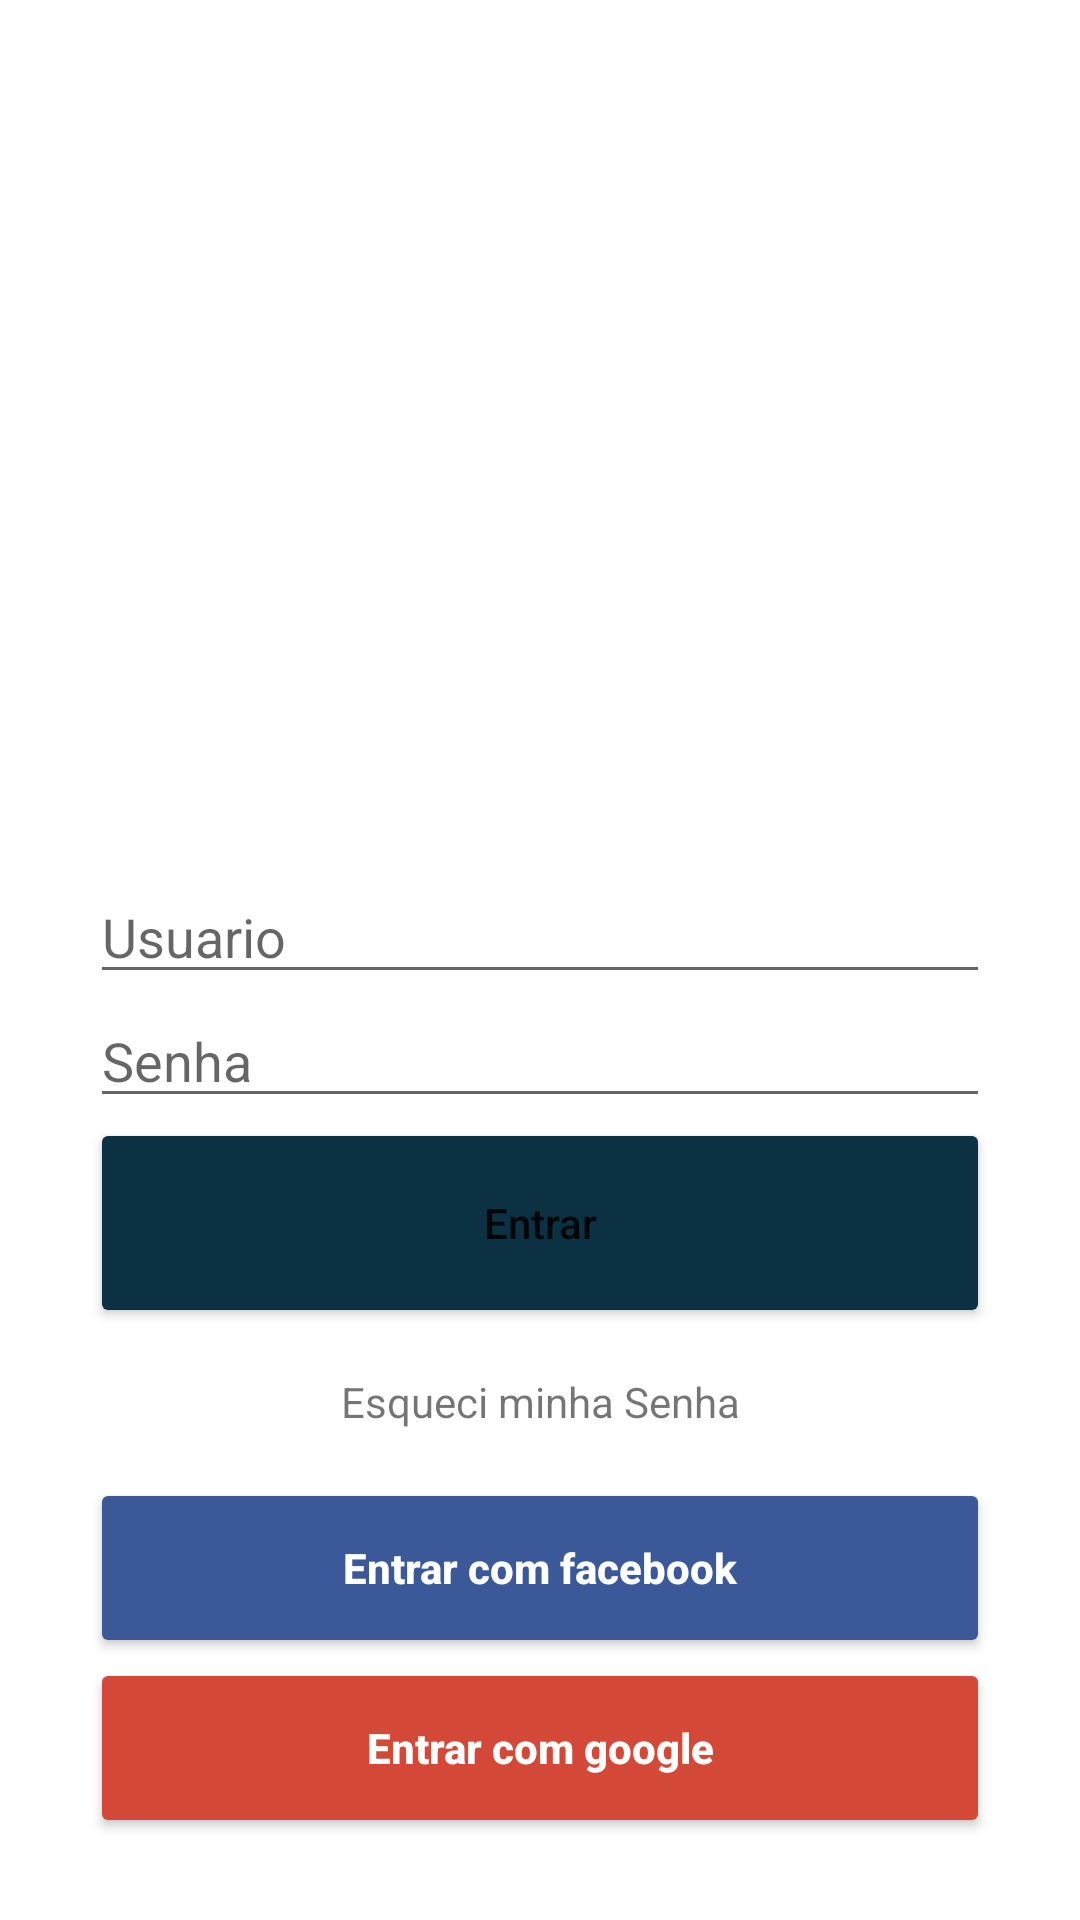

This screen was rendered from an Android layout file. Write that file and the resources it references.
<!-- AndroidManifest.xml: application theme Theme.Avaliacao1 -->
<!-- res/layout/activity_main.xml -->
<?xml version="1.0" encoding="utf-8"?>
<LinearLayout
    xmlns:android="http://schemas.android.com/apk/res/android"
    xmlns:app="http://schemas.android.com/apk/res-auto"
    xmlns:tools="http://schemas.android.com/tools"
    android:layout_width="match_parent"
    android:layout_height="match_parent"
    tools:context=".MainActivity">

    <LinearLayout
        android:layout_width="match_parent"
        android:layout_height="wrap_content"
        android:orientation="vertical"
        android:layout_marginLeft="30dp"
        android:layout_marginRight="30dp"
        >

        <ImageView
            android:layout_width="match_parent"
            android:layout_height="290dp"
            android:layout_marginLeft="30dp"
            android:layout_marginRight="30dp"
            android:src="@drawable/react" />

        <EditText
            android:id="@+id/editarUsuario"
            android:layout_width="match_parent"
            android:layout_height="wrap_content"
            android:drawablePadding="15dp"
            android:hint="@string/username" />

        <EditText
            android:id="@+id/editarSenha"
            android:layout_width="match_parent"
            android:layout_height="wrap_content"
            android:drawablePadding="15dp"
            android:inputType="textPassword"
            android:hint="@string/password" />

        <Button
            android:id="@+id/botaoLogar"
            android:layout_width="match_parent"
            android:layout_height="70dp"
            android:backgroundTint="@color/button_color"
            android:text="@string/login"
            android:textAllCaps="false" />

        <TextView
            android:layout_width="match_parent"
            android:layout_height="20dp"
            android:layout_marginTop="15dp"
            android:layout_marginBottom="15dp"
            android:gravity="center_horizontal"
            android:text="@string/forgotPassword" />

        <Button
            android:layout_width="match_parent"
            android:layout_height="60dp"
            android:textAllCaps="false"
            android:textColor="@color/white"
            android:textStyle="bold"
            android:backgroundTint="@color/facebook_blue"
            android:text="@string/loginFacebook"
            />

        <Button
            android:layout_width="match_parent"
            android:backgroundTint="@color/google_red"
            android:layout_height="60dp"
            android:textAllCaps="false"
            android:textColor="@color/white"
            android:textStyle="bold"
            android:text="@string/loginGoogle"
            />

        <TextView
            android:layout_width="match_parent"
            android:layout_height="wrap_content"
            android:gravity="center"
            android:textStyle="bold"
            android:text="@string/logon"
            android:layout_marginTop="30dp"/>
    </LinearLayout>

</LinearLayout>
<!-- resources referenced by this layout -->
<resources>
  <color name="button_color">#0B3142</color>
  <color name="facebook_blue">#3B5998</color>
  <color name="google_red">#D34836</color>
  <color name="white">#FFFFFFFF</color>
  <string name="forgotPassword">Esqueci minha Senha</string>
  <string name="login">Entrar</string>
  <string name="loginFacebook">Entrar com facebook</string>
  <string name="loginGoogle">Entrar com google</string>
  <string name="logon">Não tem uma conta? Crie uma</string>
  <string name="password">Senha</string>
  <string name="username">Usuario</string>
  <style name="Theme.Avaliacao1" parent="Theme.MaterialComponents.DayNight.DarkActionBar">
          
          <item name="colorPrimary">@color/purple_500</item>
          <item name="colorPrimaryVariant">@color/purple_700</item>
          <item name="colorOnPrimary">@color/white</item>
          
          <item name="colorSecondary">@color/teal_200</item>
          <item name="colorSecondaryVariant">@color/teal_700</item>
          <item name="colorOnSecondary">@color/black</item>
          
          <item name="android:statusBarColor" tools:targetApi="l">?attr/colorPrimaryVariant</item>
          
      </style>
  <color name="purple_500">#FF6200EE</color>
  <color name="purple_700">#FF3700B3</color>
  <color name="teal_200">#FF03DAC5</color>
  <color name="teal_700">#FF018786</color>
  <color name="black">#FF000000</color>
</resources>
